Run: headless pygame with SDL's dummy video driver; simulated clock (each Clock.tick advances the game by its frame time, no real sleeping); random seed 0; keys injected as events and as key.get_pressed() state; no mouse input.
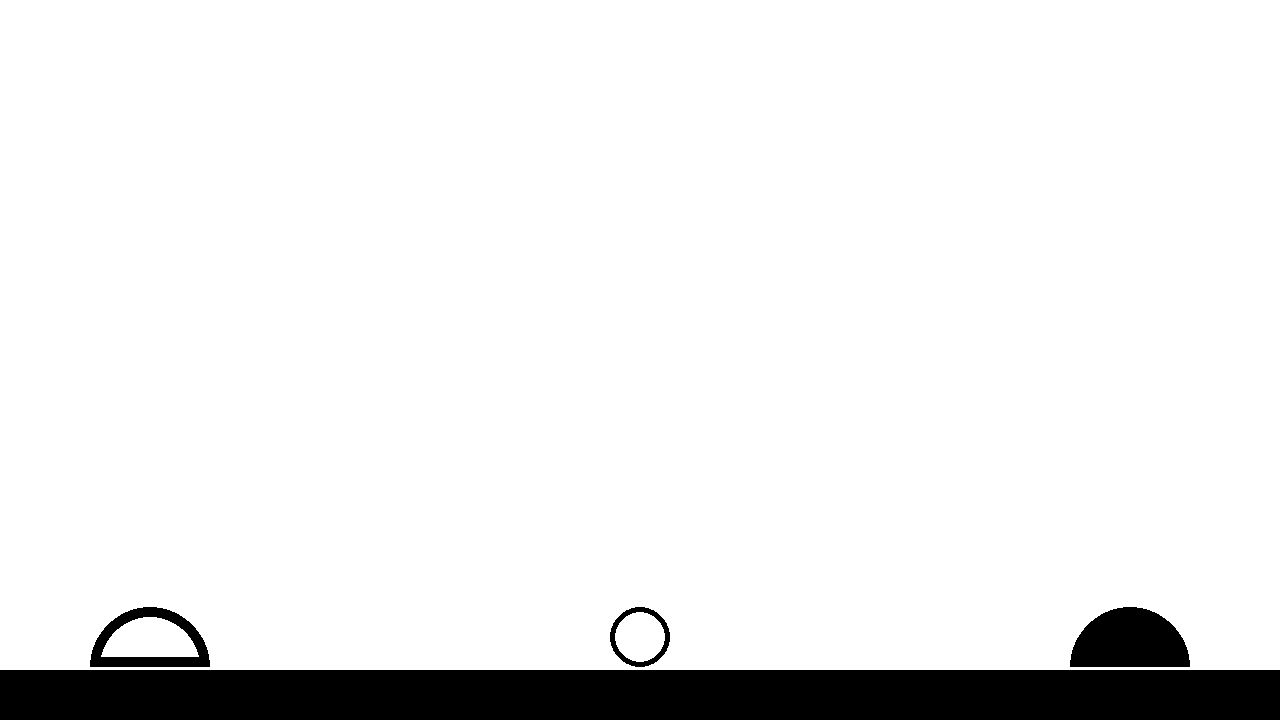
Frame 1 of 4 · flips 1–60 · no input
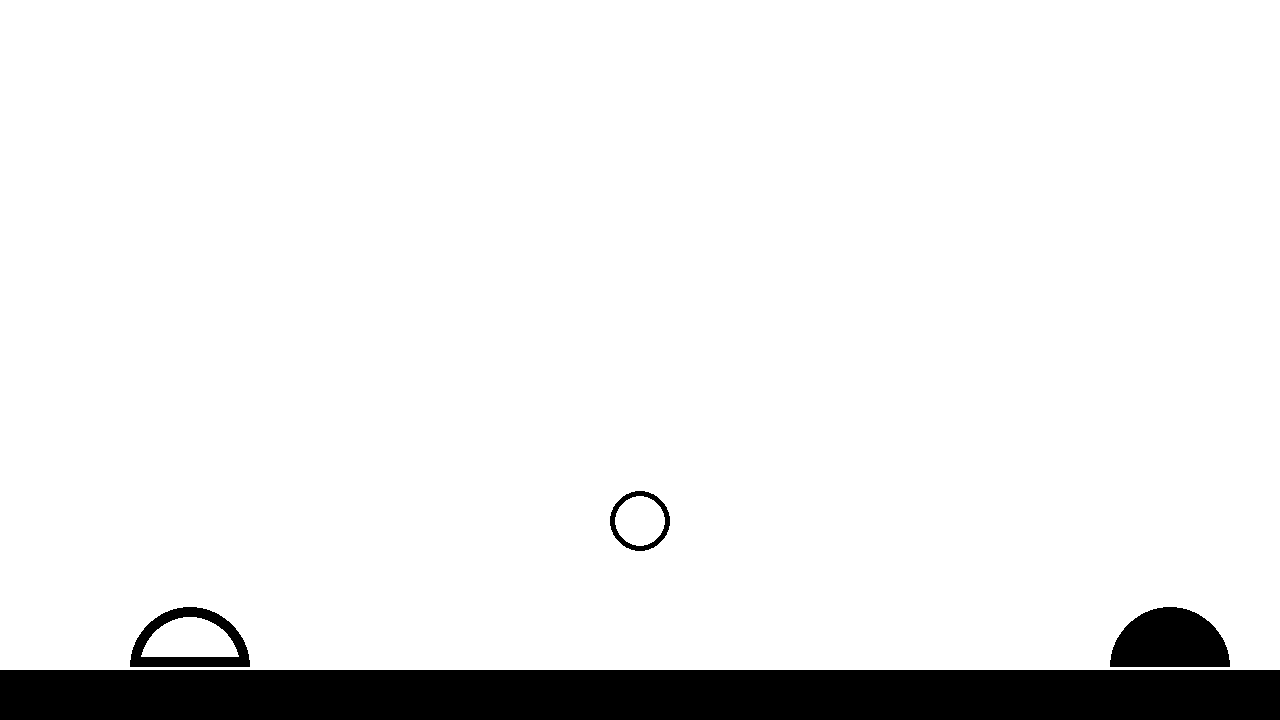
Frame 2 of 4 · flips 61–180 · tapped SPACE, RETURN · held RIGHT (→), D
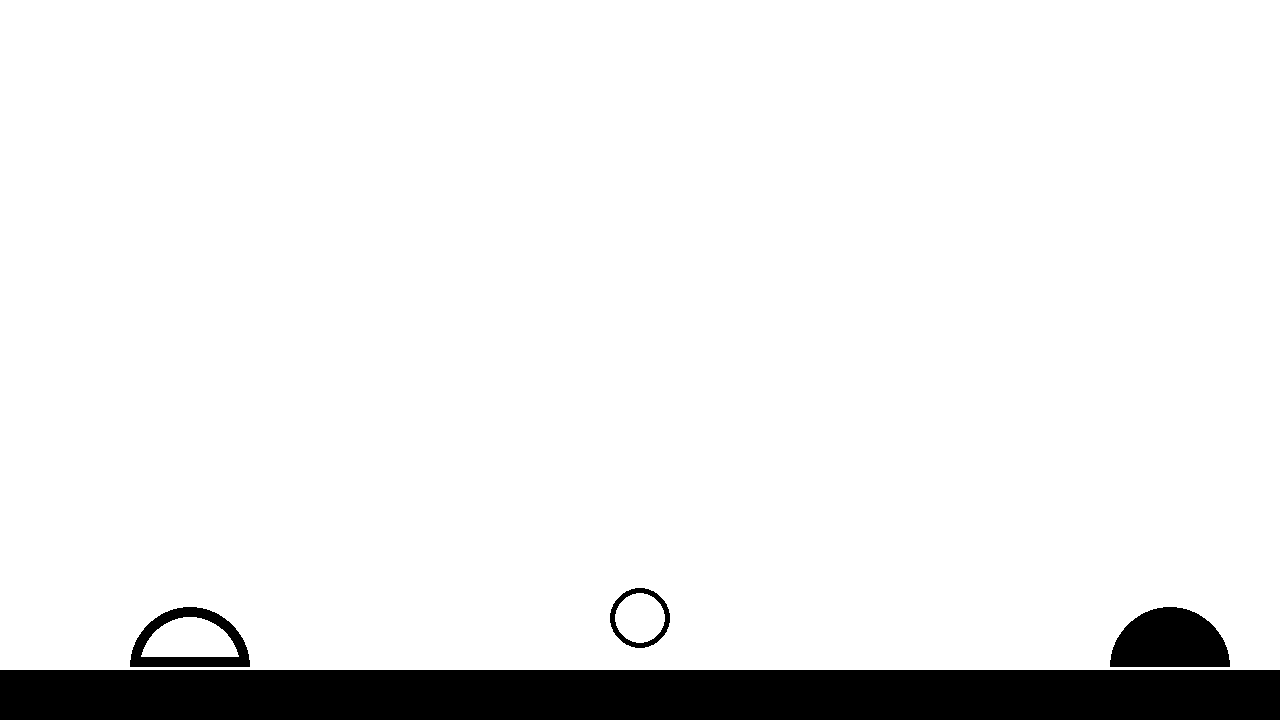
Frame 3 of 4 · flips 181–300 · held DOWN (↓), S
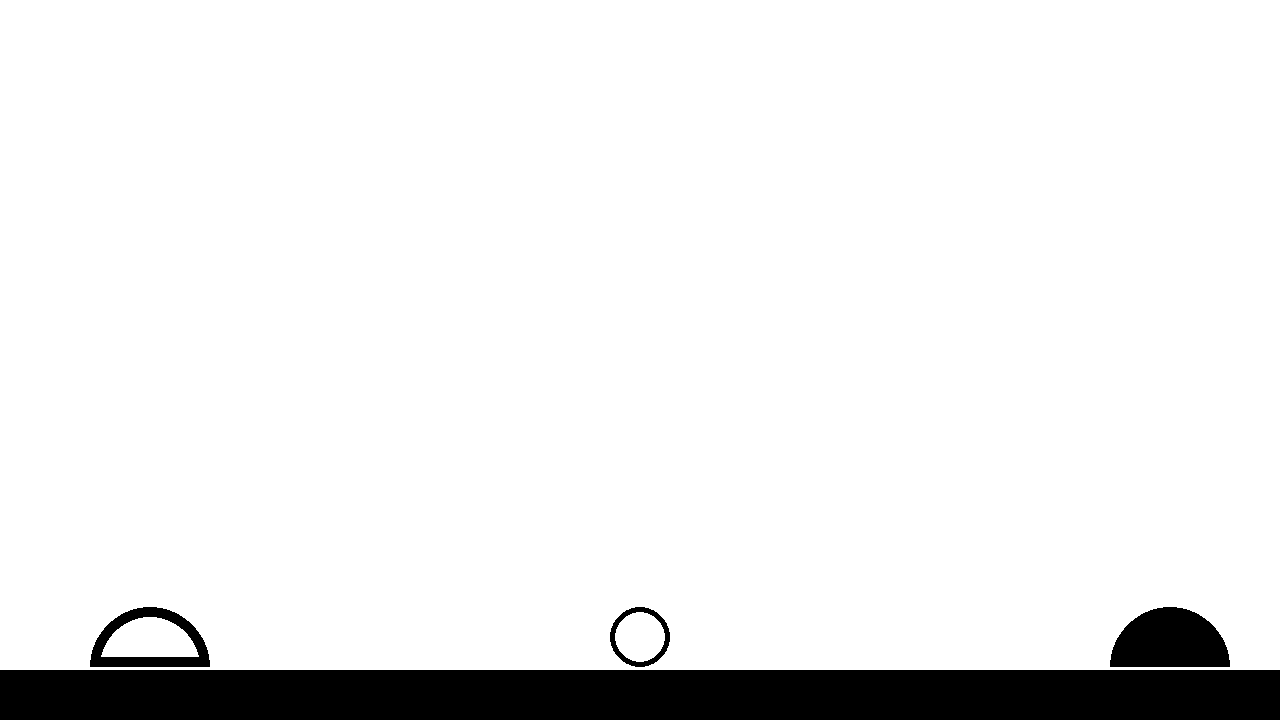
Frame 4 of 4 · flips 301–420 · held LEFT (←), A, UP (↑), W

The pygame program that drew these frames:

import pygame , math

#---Horizontal Vertical
H = 0
V = 1

#---Touches du clavier
right2 = pygame.K_d
left2 = pygame.K_q

right = pygame.K_RIGHT
left = pygame.K_LEFT

#---Vitesse du joueur a chaque fois qu'une touche est lue au clavier 
joueur_deplacement = 10 

#---Variables qui serviront a determiner le sens dans laquelle le joueur se deplace.
DROITE = 1
GAUCHE = -1

#---Couleurs
blanc  = ( 255, 255, 255)
noir   = (0, 0, 0)
red = ( 255 , 0 , 0 )

#---Taille fenetre
fenetre_l = 1280
fenetre_h = 720

#---Taille elements
balle_rayon = 30
joueur_rayon = 60
cul_joueur_h = 10
cul_joueur_l = 110

#---Position elements
ballepos = [640.0, 50.0]
balle_vitesse  = [1.0, 1.0]
sol_position = [0, fenetre_h - 50]
sol2_position = [0, fenetre_h - 53]
joueur1pos = [ 150 , fenetre_h - 53]
joueur2pos = [ fenetre_l - 150 , fenetre_h - 53]
cul_position = [ joueur1pos[0]-joueur_rayon+5 , sol2_position[1]-10 ]

#---Variables
reduc_vitesse=8
fini = False



#Quelques definitions rapides qui peuvent etre raccourcies une fois que les deplacements verticaux des joueurs seront pris en compte

def deplace_joueur2(sens):
    joueur2pos[H] += joueur_deplacement * sens

def deplace_joueur1(sens):
    joueur1pos[H] += joueur_deplacement * sens
    cul_position[H] = joueur1pos[0]-joueur_rayon+5

#----------PYGAME INIT--------------
pygame.init()
###############################################




fenetre_taille = (fenetre_l, fenetre_h)
fenetre = pygame.display.set_mode(fenetre_taille)
fenetre.fill(blanc)
temps = pygame.time.Clock()
pygame.key.set_repeat(200, 25)




#########################################################

#--- Boucle principale
while not fini:




    #--- Traitement entrees joueur
    for evenement in pygame.event.get():
        if evenement.type == pygame.QUIT:
            fini = True
        elif evenement.type == pygame.KEYDOWN:
            key=pygame.key.get_pressed()
            if key[pygame.K_RIGHT]:
                deplace_joueur1(DROITE)
            elif key[pygame.K_LEFT]:
                deplace_joueur1(GAUCHE)
            if key[pygame.K_d]:
                deplace_joueur2(DROITE)
            elif key[pygame.K_q]:
                deplace_joueur2(GAUCHE)


    #--- Logique du jeu
    ballepos[V] += (balle_vitesse[V]*(1.0/60.0) + ((9.81 * (1.0/60.0*1.0/60.0))/2.0))*100.0 #*100 car 100px = 1m
    balle_vitesse[V] += 9.81 * (1.0/60.0)

    #---Calculons Pythagore
    #---Variables pyt
    x1 = joueur1pos[H]-ballepos[H]
    y1 = joueur1pos[V]-ballepos[V]

    x2 = joueur2pos[H]-ballepos[H]
    y2 = joueur2pos[V]-ballepos[V]
    
    #---Distance entre balle et joueur1
    pyt1 = math.sqrt( (x1*x1) + (y1*y1) )
    #---Distance entre balle et joueur2
    pyt2 = math.sqrt( (x2*x2) + (y2*y2) )
    #---Collision balle - joueur1    
    if pyt1 <= 90.0:
       #get the fuck out
       balle_vitesse[V]=0.0
    #---Collision balle - joueur2
    if pyt2 <= 90.0:
       #get the fuck out
       balle_vitesse[V]= -balle_vitesse[V]*reduc_vitesse/10
       balle_vitesse[H]= -balle_vitesse[H]*reduc_vitesse/10
    
    
    #---Collision balle - fenetre DROIT
    if ballepos[H] + balle_rayon >= fenetre_l:
        ballepos[H] = fenetre_l - balle_rayon
        balle_vitesse[H] = -balle_vitesse[H]
    #---Collision balle - fenetre GAUCHE
    else:
        if ballepos[H] < balle_rayon:
            ballepos[H] = balle_rayon
            balle_vitesse[H] = -balle_vitesse[H]
    #---Collision balle - fenetre BAS
    if ballepos[V] + balle_rayon >= sol2_position[1]:
        ballepos[V] = sol2_position[1] - balle_rayon
        balle_vitesse[V] = -balle_vitesse[V]*reduc_vitesse/10
        reduc_vitesse-=1
        if reduc_vitesse == -1:
           reduc_vitesse = 0
           
    #---Collision balle - fenetre HAUT
    else:
        if ballepos[V] < balle_rayon:
            ballepos[V] = balle_rayon
            balle_vitesse[V] = -balle_vitesse[V]

    
    #---Dessin a chaque tour (60/sec)
    #---Dessin l ecran
    fenetre.fill(blanc)
    #---Dessin joueur1
    pygame.draw.circle(fenetre, noir, joueur1pos, joueur_rayon)
    pygame.draw.circle(fenetre, blanc, joueur1pos, joueur_rayon-10)
    pygame.draw.rect(fenetre, noir , (cul_position, (cul_joueur_l , cul_joueur_h)))
    #---Dessin joueur2
    pygame.draw.circle(fenetre, noir, joueur2pos, joueur_rayon)
    #---Dessin balle
    pygame.draw.circle(fenetre, noir, (int(ballepos[H]), int(ballepos[V])), balle_rayon)
    pygame.draw.circle(fenetre, blanc, (int(ballepos[H]), int(ballepos[V])), balle_rayon-5)
    #--- Dessin sol    
    pygame.draw.rect(fenetre, blanc, (sol2_position, (1500, 200)))
    pygame.draw.rect(fenetre, noir, (sol_position, (1500, 200)))

    #--- Afficher (rafraichir) l ecran
    pygame.display.flip()
    
    
    #--- 60 images par seconde
    temps.tick(60)

pygame.display.quit()
pygame.quit()
